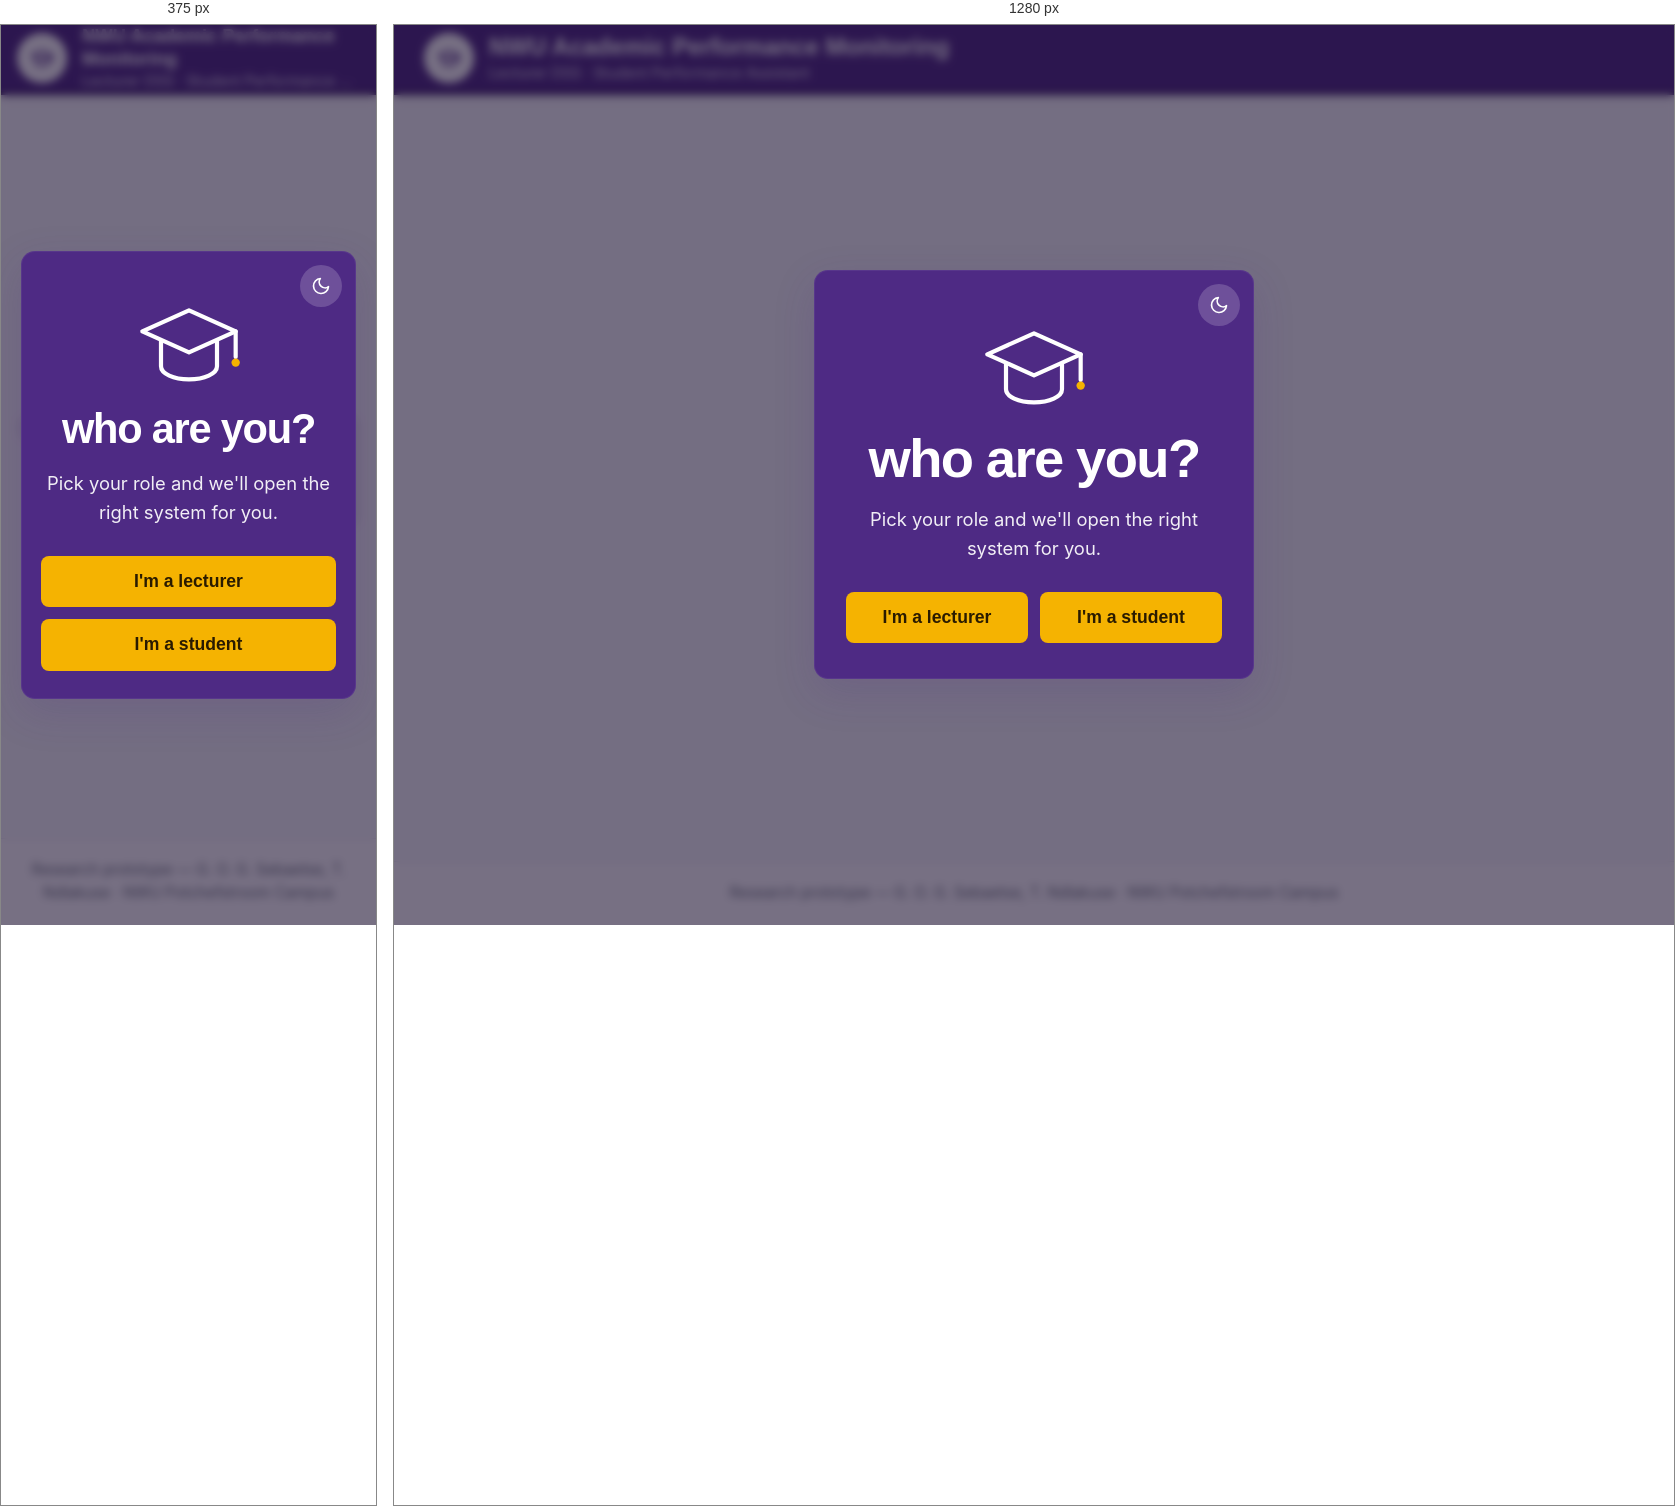
Rendered at 375 px and 1280 px, left to right.

<!-- file: index.html -->
<!DOCTYPE html>
<html lang="en">
<head>
    <meta charset="UTF-8">
    <meta name="viewport" content="width=device-width, initial-scale=1">
    <title>Academic Performance Monitoring — NWU</title>
    <link rel="preconnect" href="https://fonts.googleapis.com">
    <link rel="preconnect" href="https://fonts.gstatic.com" crossorigin>
    <link href="https://fonts.googleapis.com/css2?family=Inter:wght@300;400;500;600;700&family=Poppins:wght@400;500;600;700;800&display=swap" rel="stylesheet">
    <script>
        // Same theme key and class as the lecturer system, applied before first paint.
        try {
            if (localStorage.getItem("spa-theme") === "dark") {
                document.documentElement.classList.add("dark-mode");
            }
        } catch (e) { /* storage unavailable: stay light */ }
    </script>
    <style>
        /* ===========================================================
           Gateway popup: same visual system as the Lecturer DSS and the
           Student Performance Assistant (palette, type, navbar, footer).
           =========================================================== */
        :root {
            --primary: #4E2A84;
            --primary-dark: #3a1f63;
            --secondary: #6A49A5;
            --accent: #F5B301;
            --background: #F8F9FC;
            --card: #FFFFFF;
            --text: #2D3436;
            --text-muted: #6c757d;
            --border: #e6e8ef;
            --radius: 14px;
            --radius-sm: 8px;
            --shadow-lg: 0 14px 40px rgba(78, 42, 132, 0.18);
        }

        html.dark-mode {
            --background: #121212;
            --card: #1e1e1e;
            --text: #f1f1f1;
            --text-muted: #b8b8b8;
            --border: #333333;
            --primary: #6A49A5;
            --primary-dark: #24133f;
            --shadow-lg: 0 14px 40px rgba(0, 0, 0, 0.5);
        }

        * { box-sizing: border-box; }
        [hidden] { display: none !important; }

        body {
            margin: 0;
            min-height: 100vh;
            display: flex;
            flex-direction: column;
            font-family: "Inter", "Segoe UI", system-ui, -apple-system, sans-serif;
            font-size: 18px;
            line-height: 1.5;
            background: var(--background);
            color: var(--text);
            transition: background-color 0.25s ease, color 0.25s ease;
        }

        .svg-sprite { position: absolute; width: 0; height: 0; overflow: hidden; }
        .icon { width: 20px; height: 20px; display: block; }

        /* ---------- Page behind the popup: navbar, backdrop art, footer ---------- */
        .navbar {
            position: sticky;
            top: 0;
            z-index: 1000;
            display: flex;
            align-items: center;
            gap: 15px;
            height: 70px;
            padding: 0 30px;
            background: var(--primary);
            border-bottom: 4px solid var(--primary-dark);
            box-shadow: 0 2px 8px rgba(0, 0, 0, 0.08);
        }
        .logo {
            flex: 0 0 auto;
            width: 50px;
            height: 50px;
            border-radius: 50%;
            background: #ffffff;
            color: var(--primary);
            display: flex;
            align-items: center;
            justify-content: center;
        }
        .logo .icon { width: 24px; height: 24px; }
        .title-group { min-width: 0; }
        .title-group h1 {
            margin: 0;
            font-family: "Poppins", "Segoe UI", system-ui, sans-serif;
            font-size: 1.5rem;
            line-height: 1.25;
            color: #ffffff;
        }
        .title-group p {
            margin: 0;
            font-size: 0.92rem;
            color: rgba(255, 255, 255, 0.85);
            white-space: nowrap;
            overflow: hidden;
            text-overflow: ellipsis;
        }

        .backdrop {
            flex: 1;
            display: flex;
            align-items: center;
            justify-content: center;
            color: var(--primary);
            opacity: 0.08;
        }
        .backdrop .icon { width: min(60vh, 420px); height: min(60vh, 420px); }

        .footer {
            padding: 1.25rem;
            border-top: 1px solid var(--border);
            background: var(--card);
            color: var(--text-muted);
            font-size: 0.95rem;
            text-align: center;
        }

        /* ---------- The popup ---------- */
        .overlay {
            position: fixed;
            inset: 0;
            z-index: 2000;
            display: flex;
            align-items: center;
            justify-content: center;
            padding: 20px;
            background: rgba(22, 10, 42, 0.58);
            -webkit-backdrop-filter: blur(4px);
            backdrop-filter: blur(4px);
            overflow-y: auto;
        }

        .dialog {
            position: relative;
            width: min(440px, 100%);
            margin: auto;
            padding: 2.5rem 2rem 2.25rem;
            border-radius: var(--radius);
            background: var(--primary);
            color: #ffffff;
            text-align: center;
            box-shadow: var(--shadow-lg), 0 0 0 1px rgba(255, 255, 255, 0.06) inset;
            animation: pop 0.35s cubic-bezier(.2, .9, .3, 1.2) both;
        }
        @keyframes pop {
            from { opacity: 0; transform: translateY(18px) scale(0.95); }
            to   { opacity: 1; transform: none; }
        }

        .dialog-icon {
            width: 112px;
            height: 112px;
            margin: 0 auto 0.5rem;
            color: #ffffff;
        }
        .dialog-icon svg { width: 100%; height: 100%; display: block; }
        .dialog-icon .accent { color: var(--accent); }

        .dialog h2 {
            margin: 0 0 1.1rem;
            font-family: "Poppins", "Segoe UI", system-ui, sans-serif;
            font-weight: 800;
            font-size: clamp(2.6rem, 11vw, 3.4rem);
            line-height: 1.05;
            letter-spacing: -0.03em;
            color: #ffffff;
        }
        .dialog p.lead {
            margin: 0 auto 1.75rem;
            max-width: 30ch;
            font-size: 1.15rem;
            line-height: 1.6;
            color: rgba(255, 255, 255, 0.92);
        }

        /* Theme toggle (kept in the popup corner so it stays reachable) */
        .theme-toggle {
            position: absolute;
            top: 14px;
            right: 14px;
            width: 42px;
            height: 42px;
            padding: 0;
            border: none;
            border-radius: 50%;
            background: rgba(255, 255, 255, 0.18);
            color: #ffffff;
            cursor: pointer;
            display: inline-flex;
            align-items: center;
            justify-content: center;
            transition: background 0.3s ease, color 0.3s ease;
        }
        .theme-toggle:hover { background: #ffffff; color: var(--primary); }

        /* Role buttons */
        .choices {
            display: flex;
            gap: 12px;
            align-items: flex-start;
        }
        .choice {
            flex: 1 1 0;
            min-width: 0;
            display: flex;
            flex-direction: column;
            align-items: stretch;
            gap: 8px;
        }
        .choice-btn {
            display: block;
            padding: 0.95rem 0.75rem;
            border-radius: var(--radius-sm);
            background: var(--accent);
            color: #2A1B00;
            font-family: "Poppins", "Segoe UI", system-ui, sans-serif;
            font-size: 1.1rem;
            font-weight: 600;
            line-height: 1.2;
            text-decoration: none;
            transition: background 0.25s ease, transform 0.25s ease, box-shadow 0.25s ease;
        }
        .choice-btn:hover {
            background: #ffffff;
            color: var(--primary);
            transform: translateY(-2px);
            box-shadow: 0 8px 20px rgba(0, 0, 0, 0.25);
        }

        .status {
            display: inline-flex;
            align-items: center;
            justify-content: center;
            gap: 7px;
            font-size: 0.9rem;
            font-weight: 600;
            color: rgba(255, 255, 255, 0.85);
        }
        .dot { width: 8px; height: 8px; border-radius: 50%; background: #c9bfdc; }
        .status[data-state="on"] .dot  { background: #7BE3B0; }
        .status[data-state="off"] .dot { background: #FFB4A6; }

        /* Not-running notice, inside the popup */
        #notice {
            display: none;
            margin-top: 1.4rem;
            padding: 0.9rem 1rem;
            border-radius: var(--radius-sm);
            background: rgba(0, 0, 0, 0.22);
            text-align: left;
            font-size: 0.98rem;
            line-height: 1.5;
        }
        #notice code {
            display: block;
            margin-top: 0.55rem;
            padding: 0.55rem 0.75rem;
            border-radius: 6px;
            background: rgba(0, 0, 0, 0.3);
            font-family: ui-monospace, Consolas, monospace;
            font-size: 0.92rem;
            color: #ffe08a;
            overflow-wrap: break-word;
        }

        .dialog:focus { outline: none; }
        :focus-visible { outline: 3px solid var(--primary); outline-offset: 2px; border-radius: 3px; }
        .dialog :focus-visible, .navbar :focus-visible { outline-color: #ffffff; }

        @media (max-width: 420px) {
            .navbar { padding: 0 16px; }
            .title-group h1 { font-size: 1.15rem; }
            .dialog { padding: 2.25rem 1.25rem 1.75rem; }
            .choices { flex-direction: column; }
            .choice { width: 100%; }
        }
        @media (prefers-reduced-motion: reduce) {
            * { transition: none !important; }
            .dialog { animation: none; }
            .choice-btn:hover { transform: none; }
        }
    </style>
</head>
<body>

    <!-- Shared inline icon sprite (stroke = currentColor, Feather style, same as the apps) -->
    <svg class="svg-sprite" aria-hidden="true" focusable="false">
        <symbol id="i-grad" viewBox="0 0 24 24">
            <g fill="none" stroke="currentColor" stroke-width="2" stroke-linecap="round" stroke-linejoin="round">
                <path d="M22 9.5 12 5 2 9.5l10 4.5 10-4.5z"/>
                <path d="M6 11.6V17c0 1.6 2.7 2.8 6 2.8s6-1.2 6-2.8v-5.4"/>
                <line x1="22" y1="9.5" x2="22" y2="15"/>
            </g>
        </symbol>
        <symbol id="i-moon" viewBox="0 0 24 24">
            <g fill="none" stroke="currentColor" stroke-width="2" stroke-linecap="round" stroke-linejoin="round">
                <path d="M21 12.79A9 9 0 1 1 11.21 3 7 7 0 0 0 21 12.79z"/>
            </g>
        </symbol>
        <symbol id="i-sun" viewBox="0 0 24 24">
            <g fill="none" stroke="currentColor" stroke-width="2" stroke-linecap="round" stroke-linejoin="round">
                <circle cx="12" cy="12" r="4"/>
                <line x1="12" y1="2" x2="12" y2="4"/>
                <line x1="12" y1="20" x2="12" y2="22"/>
                <line x1="4.93" y1="4.93" x2="6.34" y2="6.34"/>
                <line x1="17.66" y1="17.66" x2="19.07" y2="19.07"/>
                <line x1="2" y1="12" x2="4" y2="12"/>
                <line x1="20" y1="12" x2="22" y2="12"/>
                <line x1="4.93" y1="19.07" x2="6.34" y2="17.66"/>
                <line x1="17.66" y1="6.34" x2="19.07" y2="4.93"/>
            </g>
        </symbol>
    </svg>

    <!-- Page behind the popup -->
    <nav class="navbar" aria-label="Main">
        <div class="logo" aria-hidden="true"><svg class="icon"><use href="#i-grad"></use></svg></div>
        <div class="title-group">
            <h1>NWU Academic Performance Monitoring</h1>
            <p>Lecturer DSS &middot; Student Performance Assistant</p>
        </div>
    </nav>

    <div class="backdrop" aria-hidden="true">
        <svg class="icon"><use href="#i-grad"></use></svg>
    </div>

    <footer class="footer">
        Research prototype &mdash; G. O. G. Sebaetse, T. Ndlakuse &middot; NWU Potchefstroom Campus
    </footer>

    <!-- The gateway popup -->
    <div class="overlay">
        <main class="dialog" tabindex="-1" role="dialog" aria-modal="true" aria-labelledby="dialogTitle" aria-describedby="dialogDesc">

            <button type="button" class="theme-toggle" id="darkModeToggle"
                    aria-label="Toggle dark mode" aria-pressed="false" title="Toggle dark mode">
                <svg class="icon" id="themeIconMoon" aria-hidden="true"><use href="#i-moon"></use></svg>
                <svg class="icon" id="themeIconSun" aria-hidden="true" hidden><use href="#i-sun"></use></svg>
            </button>

            <div class="dialog-icon" aria-hidden="true">
                <!-- Graduation cap, drawn larger with a thinner line, like the cookie in the reference -->
                <svg viewBox="0 0 24 24" fill="none" stroke="currentColor" stroke-width="0.9" stroke-linecap="round" stroke-linejoin="round">
                    <path d="M22 9.5 12 5 2 9.5l10 4.5 10-4.5z"/>
                    <path d="M6 11.6V17c0 1.6 2.7 2.8 6 2.8s6-1.2 6-2.8v-5.4"/>
                    <line x1="22" y1="9.5" x2="22" y2="15"/>
                    <circle class="accent" cx="22" cy="16.2" r="0.9" fill="currentColor" stroke="none"/>
                </svg>
            </div>

            <h2 id="dialogTitle">who are you?</h2>
            <p class="lead" id="dialogDesc">Pick your role and we'll open the right system for you.</p>

            <div class="choices">
                <div class="choice">
                    <a class="choice-btn" id="lecturer" href="#" title="Decision Support System">I'm a lecturer</a>
                </div>
                <div class="choice">
                    <a class="choice-btn" id="student" href="#" title="Student Performance Assistant">I'm a student</a>
            </div>
        </main>
    </div>

<script>
    // Change these if you run the systems on different ports or host them online.
    // Start commands are run from the repository root.
    const SYSTEMS = {
        lecturer: { url: "https://apfis-lecturer.onrender.com", label: "lecturer system", start: "cd apps/lecturer; flask --app app run --port 5001" },
        student:  { url: "https://apfis-student.onrender.com", label: "student system",  start: "cd apps/student; flask --app app run --port 5002" }
    };

    /* ---------- Dark mode (same key and class as the Lecturer DSS) ---------- */
    (function () {
        const root = document.documentElement;
        const btn = document.getElementById("darkModeToggle");
        const moon = document.getElementById("themeIconMoon");
        const sun = document.getElementById("themeIconSun");

        function paint() {
            const dark = root.classList.contains("dark-mode");
            moon.toggleAttribute("hidden", dark);
            sun.toggleAttribute("hidden", !dark);
            btn.setAttribute("aria-pressed", String(dark));
        }
        btn.addEventListener("click", function () {
            const dark = root.classList.toggle("dark-mode");
            try { localStorage.setItem("spa-theme", dark ? "dark" : "light"); } catch (e) {}
            paint();
        });
        paint();
    })();


    /* ---------- Silent status check ---------- */
    async function isUp(url) {
    const ctrl = new AbortController();
    const timer = setTimeout(() => ctrl.abort(), 2500);
    try {
        await fetch(url, { mode: "no-cors", signal: ctrl.signal, cache: "no-store" });
        return true;
    } catch (e) {
        return false;
    } finally {
        clearTimeout(timer);
    }
}

Object.keys(SYSTEMS).forEach(key => {
    const el = document.getElementById(key);
    el.href = SYSTEMS[key].url;
    isUp(SYSTEMS[key].url).then(up => { el.dataset.up = up; });
});

    document.querySelector(".dialog").focus({ preventScroll: true });
</script>
</body>
</html>